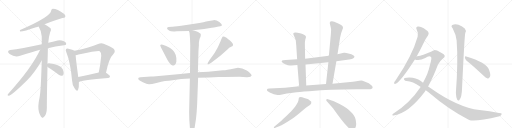
t = 0.00 s
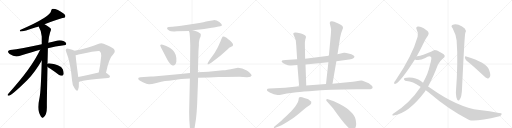
t = 4.11 s
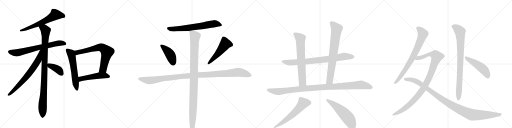
t = 8.22 s
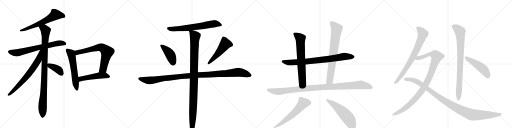
t = 12.33 s
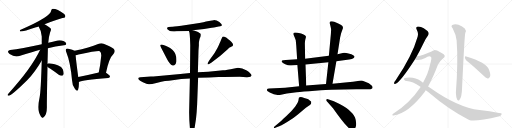
t = 16.44 s
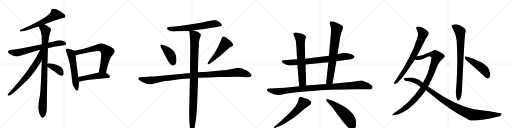
t = 20.55 s

The animated SVG that drew these frames (rendered in a browser with its animation timeline set to each time). Animation: 24 CSS @keyframes rules; one cycle of 20.55 s.

<svg version="1.1" viewBox="0 0 4096 1024" xmlns="http://www.w3.org/2000/svg">
  <g stroke="lightgray" stroke-dasharray="1,1" stroke-width="1" transform="scale(4, 4)">
    <line x1="0" y1="0" x2="256" y2="256"></line>
    <line x1="256" y1="0" x2="0" y2="256"></line>
    <line x1="128" y1="0" x2="128" y2="256"></line>
    <line x1="0" y1="128" x2="256" y2="128"></line>
    <line x1="256" y1="0" x2="512" y2="256"></line>
    <line x1="512" y1="0" x2="256" y2="256"></line>
    <line x1="384" y1="0" x2="384" y2="256"></line>
    <line x1="256" y1="128" x2="512" y2="128"></line>
    <line x1="512" y1="0" x2="768" y2="256"></line>
    <line x1="768" y1="0" x2="512" y2="256"></line>
    <line x1="640" y1="0" x2="640" y2="256"></line>
    <line x1="512" y1="128" x2="768" y2="128"></line>
    <line x1="768" y1="0" x2="1024" y2="256"></line>
    <line x1="1024" y1="0" x2="768" y2="256"></line>
    <line x1="896" y1="0" x2="896" y2="256"></line>
    <line x1="768" y1="128" x2="1024" y2="128"></line>
  </g>
<g transform="scale(1, -1) translate(0, -850)">
   <style type="text/css">
    @keyframes keyframes0 {
      from {
       stroke: black;
       stroke-dashoffset: 634;
       stroke-width: 128;
       }
       67% {
       animation-timing-function: step-end;
       stroke: black;
       stroke-dashoffset: 0;
       stroke-width: 128;
       }
       to {
       stroke: black;
       stroke-width: 1024;
       }
       }
       #make-me-a-hanzi-animation-0 {
         animation: keyframes0 0.765951s both;
         animation-delay: 0.000000s;
         animation-timing-function: linear;
       }
    @keyframes keyframes1 {
      from {
       stroke: black;
       stroke-dashoffset: 708;
       stroke-width: 128;
       }
       70% {
       animation-timing-function: step-end;
       stroke: black;
       stroke-dashoffset: 0;
       stroke-width: 128;
       }
       to {
       stroke: black;
       stroke-width: 1024;
       }
       }
       #make-me-a-hanzi-animation-1 {
         animation: keyframes1 0.826172s both;
         animation-delay: 0.765951s;
         animation-timing-function: linear;
       }
    @keyframes keyframes2 {
      from {
       stroke: black;
       stroke-dashoffset: 995;
       stroke-width: 128;
       }
       76% {
       animation-timing-function: step-end;
       stroke: black;
       stroke-dashoffset: 0;
       stroke-width: 128;
       }
       to {
       stroke: black;
       stroke-width: 1024;
       }
       }
       #make-me-a-hanzi-animation-2 {
         animation: keyframes2 1.059733s both;
         animation-delay: 1.592122s;
         animation-timing-function: linear;
       }
    @keyframes keyframes3 {
      from {
       stroke: black;
       stroke-dashoffset: 703;
       stroke-width: 128;
       }
       70% {
       animation-timing-function: step-end;
       stroke: black;
       stroke-dashoffset: 0;
       stroke-width: 128;
       }
       to {
       stroke: black;
       stroke-width: 1024;
       }
       }
       #make-me-a-hanzi-animation-3 {
         animation: keyframes3 0.822103s both;
         animation-delay: 2.651855s;
         animation-timing-function: linear;
       }
    @keyframes keyframes4 {
      from {
       stroke: black;
       stroke-dashoffset: 392;
       stroke-width: 128;
       }
       56% {
       animation-timing-function: step-end;
       stroke: black;
       stroke-dashoffset: 0;
       stroke-width: 128;
       }
       to {
       stroke: black;
       stroke-width: 1024;
       }
       }
       #make-me-a-hanzi-animation-4 {
         animation: keyframes4 0.569010s both;
         animation-delay: 3.473958s;
         animation-timing-function: linear;
       }
    @keyframes keyframes5 {
      from {
       stroke: black;
       stroke-dashoffset: 586;
       stroke-width: 128;
       }
       66% {
       animation-timing-function: step-end;
       stroke: black;
       stroke-dashoffset: 0;
       stroke-width: 128;
       }
       to {
       stroke: black;
       stroke-width: 1024;
       }
       }
       #make-me-a-hanzi-animation-5 {
         animation: keyframes5 0.726888s both;
         animation-delay: 4.042969s;
         animation-timing-function: linear;
       }
    @keyframes keyframes6 {
      from {
       stroke: black;
       stroke-dashoffset: 705;
       stroke-width: 128;
       }
       70% {
       animation-timing-function: step-end;
       stroke: black;
       stroke-dashoffset: 0;
       stroke-width: 128;
       }
       to {
       stroke: black;
       stroke-width: 1024;
       }
       }
       #make-me-a-hanzi-animation-6 {
         animation: keyframes6 0.823730s both;
         animation-delay: 4.769857s;
         animation-timing-function: linear;
       }
    @keyframes keyframes7 {
      from {
       stroke: black;
       stroke-dashoffset: 506;
       stroke-width: 128;
       }
       62% {
       animation-timing-function: step-end;
       stroke: black;
       stroke-dashoffset: 0;
       stroke-width: 128;
       }
       to {
       stroke: black;
       stroke-width: 1024;
       }
       }
       #make-me-a-hanzi-animation-7 {
         animation: keyframes7 0.661784s both;
         animation-delay: 5.593587s;
         animation-timing-function: linear;
       }
    @keyframes keyframes8 {
      from {
       stroke: black;
       stroke-dashoffset: 683;
       stroke-width: 128;
       }
       69% {
       animation-timing-function: step-end;
       stroke: black;
       stroke-dashoffset: 0;
       stroke-width: 128;
       }
       to {
       stroke: black;
       stroke-width: 1024;
       }
       }
       #make-me-a-hanzi-animation-8 {
         animation: keyframes8 0.805827s both;
         animation-delay: 6.255371s;
         animation-timing-function: linear;
       }
    @keyframes keyframes9 {
      from {
       stroke: black;
       stroke-dashoffset: 428;
       stroke-width: 128;
       }
       58% {
       animation-timing-function: step-end;
       stroke: black;
       stroke-dashoffset: 0;
       stroke-width: 128;
       }
       to {
       stroke: black;
       stroke-width: 1024;
       }
       }
       #make-me-a-hanzi-animation-9 {
         animation: keyframes9 0.598307s both;
         animation-delay: 7.061198s;
         animation-timing-function: linear;
       }
    @keyframes keyframes10 {
      from {
       stroke: black;
       stroke-dashoffset: 517;
       stroke-width: 128;
       }
       63% {
       animation-timing-function: step-end;
       stroke: black;
       stroke-dashoffset: 0;
       stroke-width: 128;
       }
       to {
       stroke: black;
       stroke-width: 1024;
       }
       }
       #make-me-a-hanzi-animation-10 {
         animation: keyframes10 0.670736s both;
         animation-delay: 7.659505s;
         animation-timing-function: linear;
       }
    @keyframes keyframes11 {
      from {
       stroke: black;
       stroke-dashoffset: 1148;
       stroke-width: 128;
       }
       79% {
       animation-timing-function: step-end;
       stroke: black;
       stroke-dashoffset: 0;
       stroke-width: 128;
       }
       to {
       stroke: black;
       stroke-width: 1024;
       }
       }
       #make-me-a-hanzi-animation-11 {
         animation: keyframes11 1.184245s both;
         animation-delay: 8.330241s;
         animation-timing-function: linear;
       }
    @keyframes keyframes12 {
      from {
       stroke: black;
       stroke-dashoffset: 1084;
       stroke-width: 128;
       }
       78% {
       animation-timing-function: step-end;
       stroke: black;
       stroke-dashoffset: 0;
       stroke-width: 128;
       }
       to {
       stroke: black;
       stroke-width: 1024;
       }
       }
       #make-me-a-hanzi-animation-12 {
         animation: keyframes12 1.132161s both;
         animation-delay: 9.514486s;
         animation-timing-function: linear;
       }
    @keyframes keyframes13 {
      from {
       stroke: black;
       stroke-dashoffset: 825;
       stroke-width: 128;
       }
       73% {
       animation-timing-function: step-end;
       stroke: black;
       stroke-dashoffset: 0;
       stroke-width: 128;
       }
       to {
       stroke: black;
       stroke-width: 1024;
       }
       }
       #make-me-a-hanzi-animation-13 {
         animation: keyframes13 0.921387s both;
         animation-delay: 10.646647s;
         animation-timing-function: linear;
       }
    @keyframes keyframes14 {
      from {
       stroke: black;
       stroke-dashoffset: 695;
       stroke-width: 128;
       }
       69% {
       animation-timing-function: step-end;
       stroke: black;
       stroke-dashoffset: 0;
       stroke-width: 128;
       }
       to {
       stroke: black;
       stroke-width: 1024;
       }
       }
       #make-me-a-hanzi-animation-14 {
         animation: keyframes14 0.815592s both;
         animation-delay: 11.568034s;
         animation-timing-function: linear;
       }
    @keyframes keyframes15 {
      from {
       stroke: black;
       stroke-dashoffset: 771;
       stroke-width: 128;
       }
       72% {
       animation-timing-function: step-end;
       stroke: black;
       stroke-dashoffset: 0;
       stroke-width: 128;
       }
       to {
       stroke: black;
       stroke-width: 1024;
       }
       }
       #make-me-a-hanzi-animation-15 {
         animation: keyframes15 0.877441s both;
         animation-delay: 12.383626s;
         animation-timing-function: linear;
       }
    @keyframes keyframes16 {
      from {
       stroke: black;
       stroke-dashoffset: 1081;
       stroke-width: 128;
       }
       78% {
       animation-timing-function: step-end;
       stroke: black;
       stroke-dashoffset: 0;
       stroke-width: 128;
       }
       to {
       stroke: black;
       stroke-width: 1024;
       }
       }
       #make-me-a-hanzi-animation-16 {
         animation: keyframes16 1.129720s both;
         animation-delay: 13.261068s;
         animation-timing-function: linear;
       }
    @keyframes keyframes17 {
      from {
       stroke: black;
       stroke-dashoffset: 606;
       stroke-width: 128;
       }
       66% {
       animation-timing-function: step-end;
       stroke: black;
       stroke-dashoffset: 0;
       stroke-width: 128;
       }
       to {
       stroke: black;
       stroke-width: 1024;
       }
       }
       #make-me-a-hanzi-animation-17 {
         animation: keyframes17 0.743164s both;
         animation-delay: 14.390788s;
         animation-timing-function: linear;
       }
    @keyframes keyframes18 {
      from {
       stroke: black;
       stroke-dashoffset: 561;
       stroke-width: 128;
       }
       65% {
       animation-timing-function: step-end;
       stroke: black;
       stroke-dashoffset: 0;
       stroke-width: 128;
       }
       to {
       stroke: black;
       stroke-width: 1024;
       }
       }
       #make-me-a-hanzi-animation-18 {
         animation: keyframes18 0.706543s both;
         animation-delay: 15.133952s;
         animation-timing-function: linear;
       }
    @keyframes keyframes19 {
      from {
       stroke: black;
       stroke-dashoffset: 768;
       stroke-width: 128;
       }
       71% {
       animation-timing-function: step-end;
       stroke: black;
       stroke-dashoffset: 0;
       stroke-width: 128;
       }
       to {
       stroke: black;
       stroke-width: 1024;
       }
       }
       #make-me-a-hanzi-animation-19 {
         animation: keyframes19 0.875000s both;
         animation-delay: 15.840495s;
         animation-timing-function: linear;
       }
    @keyframes keyframes20 {
      from {
       stroke: black;
       stroke-dashoffset: 1041;
       stroke-width: 128;
       }
       77% {
       animation-timing-function: step-end;
       stroke: black;
       stroke-dashoffset: 0;
       stroke-width: 128;
       }
       to {
       stroke: black;
       stroke-width: 1024;
       }
       }
       #make-me-a-hanzi-animation-20 {
         animation: keyframes20 1.097168s both;
         animation-delay: 16.715495s;
         animation-timing-function: linear;
       }
    @keyframes keyframes21 {
      from {
       stroke: black;
       stroke-dashoffset: 1093;
       stroke-width: 128;
       }
       78% {
       animation-timing-function: step-end;
       stroke: black;
       stroke-dashoffset: 0;
       stroke-width: 128;
       }
       to {
       stroke: black;
       stroke-width: 1024;
       }
       }
       #make-me-a-hanzi-animation-21 {
         animation: keyframes21 1.139486s both;
         animation-delay: 17.812663s;
         animation-timing-function: linear;
       }
    @keyframes keyframes22 {
      from {
       stroke: black;
       stroke-dashoffset: 866;
       stroke-width: 128;
       }
       74% {
       animation-timing-function: step-end;
       stroke: black;
       stroke-dashoffset: 0;
       stroke-width: 128;
       }
       to {
       stroke: black;
       stroke-width: 1024;
       }
       }
       #make-me-a-hanzi-animation-22 {
         animation: keyframes22 0.954753s both;
         animation-delay: 18.952148s;
         animation-timing-function: linear;
       }
    @keyframes keyframes23 {
      from {
       stroke: black;
       stroke-dashoffset: 487;
       stroke-width: 128;
       }
       61% {
       animation-timing-function: step-end;
       stroke: black;
       stroke-dashoffset: 0;
       stroke-width: 128;
       }
       to {
       stroke: black;
       stroke-width: 1024;
       }
       }
       #make-me-a-hanzi-animation-23 {
         animation: keyframes23 0.646322s both;
         animation-delay: 19.906901s;
         animation-timing-function: linear;
       }
</style>
<path d="M 357 656 Q 471 701 500 707 Q 518 708 522 715 Q 526 727 514 738 Q 453 783 417 779 Q 410 775 409 764 Q 409 718 161 610 Q 155 601 162 598 Q 192 598 288 632 Q 297 635 309 638 L 357 656 Z" fill="lightgray"></path> 
<path d="M 383 465 Q 441 478 512 488 Q 528 489 530 498 Q 531 511 512 520 Q 484 533 461 527 Q 421 518 386 509 L 334 496 Q 169 460 81 450 Q 68 449 65 440 Q 61 430 77 418 Q 119 388 161 404 Q 254 434 321 452 L 383 465 Z" fill="lightgray"></path> 
<path d="M 380 341 Q 383 443 383 465 L 386 509 Q 390 557 401 592 Q 410 607 407 620 Q 400 629 357 656 C 332 672 295 664 309 638 Q 333 599 334 559 Q 334 529 334 496 L 334 366 Q 327 120 317 73 Q 299 -8 312 -47 Q 315 -56 320 -68 Q 327 -86 335 -89 Q 341 -96 348 -87 Q 375 -71 375 -8 Q 374 29 380 317 L 380 341 Z" fill="lightgray"></path> 
<path d="M 321 452 Q 255 308 63 97 Q 56 87 68 85 Q 90 82 219 210 Q 279 271 334 366 C 397 473 334 479 321 452 Z" fill="lightgray"></path> 
<path d="M 380 317 Q 387 310 403 301 Q 436 279 470 253 Q 483 243 497 245 Q 506 246 509 258 Q 512 271 502 296 Q 495 315 462 328 Q 390 349 380 341 C 361 334 361 334 380 317 Z" fill="lightgray"></path> 
<path d="M 596 444 Q 584 451 547 460 Q 534 464 529 459 Q 522 452 530 434 Q 564 349 576 210 Q 577 168 599 140 Q 617 115 624 131 Q 633 153 631 195 L 626 235 Q 608 368 605 409 C 602 439 602 441 596 444 Z" fill="lightgray"></path> 
<path d="M 848 268 Q 872 386 909 420 Q 927 442 909 461 Q 890 476 829 501 Q 808 508 785 498 Q 719 468 596 444 C 567 438 576 403 605 409 Q 615 410 628 415 Q 790 448 798 441 Q 811 431 810 404 Q 803 331 790 270 C 784 241 842 239 848 268 Z" fill="lightgray"></path> 
<path d="M 631 195 Q 658 210 866 227 Q 879 228 880 239 Q 880 248 848 268 C 830 280 819 277 790 270 Q 700 248 626 235 C 596 230 603 184 631 195 Z" fill="lightgray"></path> 
<path d="M 1635 674 Q 1631 673 1627 673 L 1595 667 L 1450 644 Q 1378 636 1377 636 L 1348 634 Q 1337 632 1336 626 Q 1334 614 1353 607 Q 1357 603 1369 600 L 1389 598 L 1397 599 L 1412 600 L 1511 603 L 1543 608 L 1633 619 L 1694 628 Q 1711 629 1731 634 Q 1751 639 1763 640 Q 1774 643 1776 648 Q 1776 656 1755 674 Q 1731 690 1709.5 689 Q 1688 688 1648 678 L 1635 674 Z" fill="lightgray"></path> 
<path d="M 1339 373 Q 1346 360 1358 345 Q 1370 330 1376 328 Q 1402 318 1411 356 Q 1416 417 1381 450 Q 1362 468 1350 472 Q 1301 496 1293 494.5 Q 1285 493 1282 490 Q 1281 488 1286 475 L 1339 373 Z" fill="lightgray"></path> 
<path d="M 1690 349 L 1763 405 L 1824 459 Q 1832 469 1846 474.5 Q 1860 480 1862 482 Q 1864 490 1864 495.5 Q 1864 501 1852 514 Q 1840 527 1826 537 Q 1813 549 1796.5 555.5 Q 1780 562 1776 549 L 1768 530 Q 1767 526 1752 493 Q 1737 460 1728 446 Q 1721 431 1701 404 L 1676 370 L 1663 348 Q 1659 341 1661 337 Q 1665 333 1673 338 L 1690 349 Z" fill="lightgray"></path> 
<path d="M 1520 266 L 1443 258 L 1227 239 Q 1220 238 1206 238 L 1123 233 Q 1112 233 1109 229 Q 1099 219 1121 204 L 1143 193 Q 1175 177 1191 175.5 Q 1207 174 1251 186.5 Q 1295 199 1320 201.5 Q 1345 204 1394 211 Q 1443 218 1519 222 L 1585 228 L 1673 231 L 1749 234 Q 1764 235 1792 235 L 1917 236 L 1973 233 Q 2011 232 2013 248 Q 2013 253 1999.5 266.5 Q 1986 280 1974 286 Q 1937 308 1904 308 L 1874 303 Q 1812 290 1784 288 L 1665 277 L 1583 272 L 1520 266 Z" fill="lightgray"></path> 
<path d="M 1511 603 L 1516 588 Q 1518 573 1520 542 L 1522 488 L 1520 266 L 1519 222 L 1513 -48 Q 1513 -108 1520 -182 Q 1522 -210 1531 -214 L 1536 -216 Q 1541 -216 1547 -202 Q 1556 -175 1557 -171 Q 1570 -101 1573 -50 L 1577 15 L 1585 228 L 1583 272 L 1588 449 L 1591 487 L 1591 509 Q 1593 526 1597 541 L 1604 556 Q 1607 570 1606 576 Q 1604 586 1569 600 L 1557 604 Q 1545 608 1543 608 C 1514 617 1507 619 1511 603 Z" fill="lightgray"></path> 
<path d="M 2691 360 L 2793 374 Q 2818 378 2830 387 Q 2842 395 2831 404 Q 2829 407 2811 416 Q 2766 432 2751 428 L 2700 416 L 2631 405 L 2441 381 L 2377 376 L 2286 370 Q 2263 368 2257 366 Q 2248 359 2259 350 Q 2270 340 2282 336 L 2303 328 Q 2324 326 2330 326 L 2379 330 L 2444 334 L 2627 353 L 2691 360 Z" fill="lightgray"></path> 
<path d="M 2441 381 L 2439 494 Q 2438 517 2443 536 Q 2449 554 2448 556 Q 2443 573 2409 582 Q 2376 590 2364 590 Q 2342 591 2348 573 L 2357 552 Q 2362 540 2366 528 L 2370 487 L 2377 376 L 2379 330 L 2393 160 C 2395 130 2451 136 2450 166 L 2444 334 L 2441 381 Z" fill="lightgray"></path> 
<path d="M 2660 180 L 2691 360 L 2700 416 L 2721 551 L 2729 585 L 2744 626 Q 2744 637 2737 644 Q 2730 651 2706 663 L 2674 677 Q 2664 680 2655 680 Q 2635 681 2638 664 L 2644 640 Q 2649 619 2649 613 L 2647 578 L 2631 405 L 2627 353 L 2608 178 C 2605 148 2655 150 2660 180 Z" fill="lightgray"></path> 
<path d="M 2257 95 L 2295 102 L 2373 113 Q 2418 118 2520 125 Q 2622 132 2652 132 L 2850 136 L 2946 136 Q 2981 135 2981 153 Q 2981 155 2973 166 Q 2956 188 2916 198 Q 2899 205 2889 206 Q 2879 206 2850 201 Q 2822 196 2801 194 L 2660 180 L 2608 178 L 2450 166 L 2393 160 L 2280 148 L 2154 142 Q 2137 141 2136 134 Q 2134 128 2139 122 L 2158 110 Q 2191 91 2221 90 Q 2230 88 2257 95 Z" fill="lightgray"></path> 
<path d="M 2251 -115 L 2196 -162 Q 2190 -168 2191 -173 Q 2193 -178 2196 -175 L 2218 -166 Q 2247 -155 2297 -125 Q 2347 -96 2383 -65 L 2447 -12 L 2479 11 Q 2490 16 2490 26 Q 2490 36 2489 39 Q 2488 41 2478 47 Q 2469 54 2461 58 L 2434 67 Q 2415 73 2405 74 Q 2395 74 2392 71 Q 2390 67 2389 56 Q 2388 33 2362 -1 Q 2355 -10 2330 -39 L 2289 -80 Q 2264 -102 2251 -115 Z" fill="lightgray"></path> 
<path d="M 2618 36 L 2664 -16 L 2700 -65 Q 2731 -107 2756 -138 L 2784 -167 Q 2796 -180 2804 -184 Q 2812 -188 2824 -187 Q 2836 -186 2843 -172 Q 2851 -159 2849 -134 Q 2848 -110 2840 -89 Q 2831 -68 2818 -55 L 2789 -28 Q 2756 1 2671 40 L 2636 52 Q 2619 58 2615 57 Q 2612 55 2610 55 Q 2609 54 2610 49 Q 2611 43 2618 36 Z" fill="lightgray"></path> 
<path d="M 3333 399 Q 3358 442 3383 494 Q 3404 543 3424 567 Q 3433 579 3427 592 Q 3421 605 3390 625 Q 3362 641 3342 638 Q 3323 634 3334 613 Q 3350 585 3341 557 Q 3299 407 3164 206 Q 3154 194 3153 188 Q 3150 176 3165 180 Q 3205 198 3319 375 L 3333 399 Z" fill="lightgray"></path> 
<path d="M 3425 159 Q 3465 231 3504 334 Q 3519 364 3544 383 Q 3559 393 3558 402 Q 3557 415 3526 430 Q 3489 451 3474 449 Q 3462 448 3452 439 Q 3379 406 3338 401 Q 3335 401 3333 399 C 3304 392 3289 380 3319 375 Q 3355 363 3402 386 Q 3432 407 3448 395 Q 3457 391 3439 328 Q 3426 262 3384 189 L 3365 155 Q 3281 28 3145 -60 Q 3138 -66 3138 -70 Q 3139 -74 3147 -73 Q 3267 -58 3400 119 Q 3403 125 3406 128 L 3425 159 Z" fill="lightgray"></path> 
<path d="M 3406 128 L 3428 112 Q 3590 -27 3753 -110 Q 3801 -126 3996 -79 Q 4009 -73 4013 -63 Q 4016 -53 3992 -53 Q 3919 -40 3836 -30 Q 3662 -8 3443 147 Q 3434 154 3425 159 L 3384 189 Q 3351 222 3301 229 Q 3265 233 3238 227 Q 3228 221 3233 212 Q 3240 202 3253 202 Q 3302 198 3360 159 Q 3363 158 3365 155 L 3406 128 Z" fill="lightgray"></path> 
<path d="M 3621 625 Q 3648 574 3653 526 Q 3666 358 3647 109 Q 3648 76 3657 54 Q 3664 41 3674 48 Q 3695 70 3697 157 Q 3716 563 3722 586 Q 3732 608 3718 622 Q 3700 638 3668 652 Q 3643 662 3618 651 Q 3605 642 3621 625 Z" fill="lightgray"></path> 
<path d="M 3731 367 Q 3792 318 3867 246 Q 3885 227 3901 223 Q 3910 222 3917 233 Q 3929 246 3913 291 Q 3892 352 3730 399 Q 3720 403 3719 391 Q 3720 378 3731 367 Z" fill="lightgray"></path> 
      <clipPath id="make-me-a-hanzi-clip-0">
      <path d="M 357 656 Q 471 701 500 707 Q 518 708 522 715 Q 526 727 514 738 Q 453 783 417 779 Q 410 775 409 764 Q 409 718 161 610 Q 155 601 162 598 Q 192 598 288 632 Q 297 635 309 638 L 357 656 Z" fill="lightgray"></path>
      </clipPath>
      <path clip-path="url(#make-me-a-hanzi-clip-0)" d="M 512 721 L 443 733 L 398 702 L 320 663 L 165 604 " fill="none" id="make-me-a-hanzi-animation-0" stroke-dasharray="506 1012" stroke-linecap="round"></path>

      <clipPath id="make-me-a-hanzi-clip-1">
      <path d="M 383 465 Q 441 478 512 488 Q 528 489 530 498 Q 531 511 512 520 Q 484 533 461 527 Q 421 518 386 509 L 334 496 Q 169 460 81 450 Q 68 449 65 440 Q 61 430 77 418 Q 119 388 161 404 Q 254 434 321 452 L 383 465 Z" fill="lightgray"></path>
      </clipPath>
      <path clip-path="url(#make-me-a-hanzi-clip-1)" d="M 77 436 L 108 428 L 146 429 L 470 505 L 519 501 " fill="none" id="make-me-a-hanzi-animation-1" stroke-dasharray="580 1160" stroke-linecap="round"></path>

      <clipPath id="make-me-a-hanzi-clip-2">
      <path d="M 380 341 Q 383 443 383 465 L 386 509 Q 390 557 401 592 Q 410 607 407 620 Q 400 629 357 656 C 332 672 295 664 309 638 Q 333 599 334 559 Q 334 529 334 496 L 334 366 Q 327 120 317 73 Q 299 -8 312 -47 Q 315 -56 320 -68 Q 327 -86 335 -89 Q 341 -96 348 -87 Q 375 -71 375 -8 Q 374 29 380 317 L 380 341 Z" fill="lightgray"></path>
      </clipPath>
      <path clip-path="url(#make-me-a-hanzi-clip-2)" d="M 317 634 L 349 623 L 365 602 L 340 -76 " fill="none" id="make-me-a-hanzi-animation-2" stroke-dasharray="867 1734" stroke-linecap="round"></path>

      <clipPath id="make-me-a-hanzi-clip-3">
      <path d="M 321 452 Q 255 308 63 97 Q 56 87 68 85 Q 90 82 219 210 Q 279 271 334 366 C 397 473 334 479 321 452 Z" fill="lightgray"></path>
      </clipPath>
      <path clip-path="url(#make-me-a-hanzi-clip-3)" d="M 329 447 L 308 372 L 266 306 L 178 196 L 69 93 " fill="none" id="make-me-a-hanzi-animation-3" stroke-dasharray="575 1150" stroke-linecap="round"></path>

      <clipPath id="make-me-a-hanzi-clip-4">
      <path d="M 380 317 Q 387 310 403 301 Q 436 279 470 253 Q 483 243 497 245 Q 506 246 509 258 Q 512 271 502 296 Q 495 315 462 328 Q 390 349 380 341 C 361 334 361 334 380 317 Z" fill="lightgray"></path>
      </clipPath>
      <path clip-path="url(#make-me-a-hanzi-clip-4)" d="M 385 335 L 467 293 L 495 259 " fill="none" id="make-me-a-hanzi-animation-4" stroke-dasharray="264 528" stroke-linecap="round"></path>

      <clipPath id="make-me-a-hanzi-clip-5">
      <path d="M 596 444 Q 584 451 547 460 Q 534 464 529 459 Q 522 452 530 434 Q 564 349 576 210 Q 577 168 599 140 Q 617 115 624 131 Q 633 153 631 195 L 626 235 Q 608 368 605 409 C 602 439 602 441 596 444 Z" fill="lightgray"></path>
      </clipPath>
      <path clip-path="url(#make-me-a-hanzi-clip-5)" d="M 536 451 L 570 419 L 573 407 L 613 139 " fill="none" id="make-me-a-hanzi-animation-5" stroke-dasharray="458 916" stroke-linecap="round"></path>

      <clipPath id="make-me-a-hanzi-clip-6">
      <path d="M 848 268 Q 872 386 909 420 Q 927 442 909 461 Q 890 476 829 501 Q 808 508 785 498 Q 719 468 596 444 C 567 438 576 403 605 409 Q 615 410 628 415 Q 790 448 798 441 Q 811 431 810 404 Q 803 331 790 270 C 784 241 842 239 848 268 Z" fill="lightgray"></path>
      </clipPath>
      <path clip-path="url(#make-me-a-hanzi-clip-6)" d="M 609 416 L 627 434 L 639 432 L 794 471 L 810 472 L 825 465 L 856 435 L 855 425 L 825 298 L 797 276 " fill="none" id="make-me-a-hanzi-animation-6" stroke-dasharray="577 1154" stroke-linecap="round"></path>

      <clipPath id="make-me-a-hanzi-clip-7">
      <path d="M 631 195 Q 658 210 866 227 Q 879 228 880 239 Q 880 248 848 268 C 830 280 819 277 790 270 Q 700 248 626 235 C 596 230 603 184 631 195 Z" fill="lightgray"></path>
      </clipPath>
      <path clip-path="url(#make-me-a-hanzi-clip-7)" d="M 631 202 L 650 221 L 787 245 L 840 247 L 870 239 " fill="none" id="make-me-a-hanzi-animation-7" stroke-dasharray="378 756" stroke-linecap="round"></path>

      <clipPath id="make-me-a-hanzi-clip-8">
      <path d="M 1635 674 Q 1631 673 1627 673 L 1595 667 L 1450 644 Q 1378 636 1377 636 L 1348 634 Q 1337 632 1336 626 Q 1334 614 1353 607 Q 1357 603 1369 600 L 1389 598 L 1397 599 L 1412 600 L 1511 603 L 1543 608 L 1633 619 L 1694 628 Q 1711 629 1731 634 Q 1751 639 1763 640 Q 1774 643 1776 648 Q 1776 656 1755 674 Q 1731 690 1709.5 689 Q 1688 688 1648 678 L 1635 674 Z" fill="lightgray"></path>
      </clipPath>
      <path clip-path="url(#make-me-a-hanzi-clip-8)" d="M 1346 623 L 1386 617 L 1513 628 L 1714 660 L 1750 657 L 1767 648 " fill="none" id="make-me-a-hanzi-animation-8" stroke-dasharray="555 1110" stroke-linecap="round"></path>

      <clipPath id="make-me-a-hanzi-clip-9">
      <path d="M 1339 373 Q 1346 360 1358 345 Q 1370 330 1376 328 Q 1402 318 1411 356 Q 1416 417 1381 450 Q 1362 468 1350 472 Q 1301 496 1293 494.5 Q 1285 493 1282 490 Q 1281 488 1286 475 L 1339 373 Z" fill="lightgray"></path>
      </clipPath>
      <path clip-path="url(#make-me-a-hanzi-clip-9)" d="M 1291 484 L 1328 454 L 1358 419 L 1385 346 " fill="none" id="make-me-a-hanzi-animation-9" stroke-dasharray="300 600" stroke-linecap="round"></path>

      <clipPath id="make-me-a-hanzi-clip-10">
      <path d="M 1690 349 L 1763 405 L 1824 459 Q 1832 469 1846 474.5 Q 1860 480 1862 482 Q 1864 490 1864 495.5 Q 1864 501 1852 514 Q 1840 527 1826 537 Q 1813 549 1796.5 555.5 Q 1780 562 1776 549 L 1768 530 Q 1767 526 1752 493 Q 1737 460 1728 446 Q 1721 431 1701 404 L 1676 370 L 1663 348 Q 1659 341 1661 337 Q 1665 333 1673 338 L 1690 349 Z" fill="lightgray"></path>
      </clipPath>
      <path clip-path="url(#make-me-a-hanzi-clip-10)" d="M 1854 490 L 1803 500 L 1732 408 L 1667 342 " fill="none" id="make-me-a-hanzi-animation-10" stroke-dasharray="389 778" stroke-linecap="round"></path>

      <clipPath id="make-me-a-hanzi-clip-11">
      <path d="M 1520 266 L 1443 258 L 1227 239 Q 1220 238 1206 238 L 1123 233 Q 1112 233 1109 229 Q 1099 219 1121 204 L 1143 193 Q 1175 177 1191 175.5 Q 1207 174 1251 186.5 Q 1295 199 1320 201.5 Q 1345 204 1394 211 Q 1443 218 1519 222 L 1585 228 L 1673 231 L 1749 234 Q 1764 235 1792 235 L 1917 236 L 1973 233 Q 2011 232 2013 248 Q 2013 253 1999.5 266.5 Q 1986 280 1974 286 Q 1937 308 1904 308 L 1874 303 Q 1812 290 1784 288 L 1665 277 L 1583 272 L 1520 266 Z" fill="lightgray"></path>
      </clipPath>
      <path clip-path="url(#make-me-a-hanzi-clip-11)" d="M 1119 221 L 1192 206 L 1484 242 L 1902 272 L 1953 264 L 2003 248 " fill="none" id="make-me-a-hanzi-animation-11" stroke-dasharray="1020 2040" stroke-linecap="round"></path>

      <clipPath id="make-me-a-hanzi-clip-12">
      <path d="M 1511 603 L 1516 588 Q 1518 573 1520 542 L 1522 488 L 1520 266 L 1519 222 L 1513 -48 Q 1513 -108 1520 -182 Q 1522 -210 1531 -214 L 1536 -216 Q 1541 -216 1547 -202 Q 1556 -175 1557 -171 Q 1570 -101 1573 -50 L 1577 15 L 1585 228 L 1583 272 L 1588 449 L 1591 487 L 1591 509 Q 1593 526 1597 541 L 1604 556 Q 1607 570 1606 576 Q 1604 586 1569 600 L 1557 604 Q 1545 608 1543 608 C 1514 617 1507 619 1511 603 Z" fill="lightgray"></path>
      </clipPath>
      <path clip-path="url(#make-me-a-hanzi-clip-12)" d="M 1517 597 L 1543 582 L 1560 560 L 1536 -210 " fill="none" id="make-me-a-hanzi-animation-12" stroke-dasharray="956 1912" stroke-linecap="round"></path>

      <clipPath id="make-me-a-hanzi-clip-13">
      <path d="M 2691 360 L 2793 374 Q 2818 378 2830 387 Q 2842 395 2831 404 Q 2829 407 2811 416 Q 2766 432 2751 428 L 2700 416 L 2631 405 L 2441 381 L 2377 376 L 2286 370 Q 2263 368 2257 366 Q 2248 359 2259 350 Q 2270 340 2282 336 L 2303 328 Q 2324 326 2330 326 L 2379 330 L 2444 334 L 2627 353 L 2691 360 Z" fill="lightgray"></path>
      </clipPath>
      <path clip-path="url(#make-me-a-hanzi-clip-13)" d="M 2262 359 L 2334 349 L 2586 373 L 2758 399 L 2827 396 " fill="none" id="make-me-a-hanzi-animation-13" stroke-dasharray="697 1394" stroke-linecap="round"></path>

      <clipPath id="make-me-a-hanzi-clip-14">
      <path d="M 2441 381 L 2439 494 Q 2438 517 2443 536 Q 2449 554 2448 556 Q 2443 573 2409 582 Q 2376 590 2364 590 Q 2342 591 2348 573 L 2357 552 Q 2362 540 2366 528 L 2370 487 L 2377 376 L 2379 330 L 2393 160 C 2395 130 2451 136 2450 166 L 2444 334 L 2441 381 Z" fill="lightgray"></path>
      </clipPath>
      <path clip-path="url(#make-me-a-hanzi-clip-14)" d="M 2359 579 L 2404 537 L 2420 192 L 2399 168 " fill="none" id="make-me-a-hanzi-animation-14" stroke-dasharray="567 1134" stroke-linecap="round"></path>

      <clipPath id="make-me-a-hanzi-clip-15">
      <path d="M 2660 180 L 2691 360 L 2700 416 L 2721 551 L 2729 585 L 2744 626 Q 2744 637 2737 644 Q 2730 651 2706 663 L 2674 677 Q 2664 680 2655 680 Q 2635 681 2638 664 L 2644 640 Q 2649 619 2649 613 L 2647 578 L 2631 405 L 2627 353 L 2608 178 C 2605 148 2655 150 2660 180 Z" fill="lightgray"></path>
      </clipPath>
      <path clip-path="url(#make-me-a-hanzi-clip-15)" d="M 2650 668 L 2694 619 L 2638 206 L 2614 185 " fill="none" id="make-me-a-hanzi-animation-15" stroke-dasharray="643 1286" stroke-linecap="round"></path>

      <clipPath id="make-me-a-hanzi-clip-16">
      <path d="M 2257 95 L 2295 102 L 2373 113 Q 2418 118 2520 125 Q 2622 132 2652 132 L 2850 136 L 2946 136 Q 2981 135 2981 153 Q 2981 155 2973 166 Q 2956 188 2916 198 Q 2899 205 2889 206 Q 2879 206 2850 201 Q 2822 196 2801 194 L 2660 180 L 2608 178 L 2450 166 L 2393 160 L 2280 148 L 2154 142 Q 2137 141 2136 134 Q 2134 128 2139 122 L 2158 110 Q 2191 91 2221 90 Q 2230 88 2257 95 Z" fill="lightgray"></path>
      </clipPath>
      <path clip-path="url(#make-me-a-hanzi-clip-16)" d="M 2146 130 L 2217 117 L 2431 142 L 2878 171 L 2966 153 " fill="none" id="make-me-a-hanzi-animation-16" stroke-dasharray="953 1906" stroke-linecap="round"></path>

      <clipPath id="make-me-a-hanzi-clip-17">
      <path d="M 2251 -115 L 2196 -162 Q 2190 -168 2191 -173 Q 2193 -178 2196 -175 L 2218 -166 Q 2247 -155 2297 -125 Q 2347 -96 2383 -65 L 2447 -12 L 2479 11 Q 2490 16 2490 26 Q 2490 36 2489 39 Q 2488 41 2478 47 Q 2469 54 2461 58 L 2434 67 Q 2415 73 2405 74 Q 2395 74 2392 71 Q 2390 67 2389 56 Q 2388 33 2362 -1 Q 2355 -10 2330 -39 L 2289 -80 Q 2264 -102 2251 -115 Z" fill="lightgray"></path>
      </clipPath>
      <path clip-path="url(#make-me-a-hanzi-clip-17)" d="M 2475 31 L 2423 22 L 2360 -48 L 2318 -85 L 2196 -168 " fill="none" id="make-me-a-hanzi-animation-17" stroke-dasharray="478 956" stroke-linecap="round"></path>

      <clipPath id="make-me-a-hanzi-clip-18">
      <path d="M 2618 36 L 2664 -16 L 2700 -65 Q 2731 -107 2756 -138 L 2784 -167 Q 2796 -180 2804 -184 Q 2812 -188 2824 -187 Q 2836 -186 2843 -172 Q 2851 -159 2849 -134 Q 2848 -110 2840 -89 Q 2831 -68 2818 -55 L 2789 -28 Q 2756 1 2671 40 L 2636 52 Q 2619 58 2615 57 Q 2612 55 2610 55 Q 2609 54 2610 49 Q 2611 43 2618 36 Z" fill="lightgray"></path>
      </clipPath>
      <path clip-path="url(#make-me-a-hanzi-clip-18)" d="M 2614 52 L 2686 3 L 2763 -69 L 2793 -104 L 2821 -164 " fill="none" id="make-me-a-hanzi-animation-18" stroke-dasharray="433 866" stroke-linecap="round"></path>

      <clipPath id="make-me-a-hanzi-clip-19">
      <path d="M 3333 399 Q 3358 442 3383 494 Q 3404 543 3424 567 Q 3433 579 3427 592 Q 3421 605 3390 625 Q 3362 641 3342 638 Q 3323 634 3334 613 Q 3350 585 3341 557 Q 3299 407 3164 206 Q 3154 194 3153 188 Q 3150 176 3165 180 Q 3205 198 3319 375 L 3333 399 Z" fill="lightgray"></path>
      </clipPath>
      <path clip-path="url(#make-me-a-hanzi-clip-19)" d="M 3344 624 L 3370 603 L 3383 579 L 3354 499 L 3269 334 L 3199 230 L 3162 189 " fill="none" id="make-me-a-hanzi-animation-19" stroke-dasharray="640 1280" stroke-linecap="round"></path>

      <clipPath id="make-me-a-hanzi-clip-20">
      <path d="M 3425 159 Q 3465 231 3504 334 Q 3519 364 3544 383 Q 3559 393 3558 402 Q 3557 415 3526 430 Q 3489 451 3474 449 Q 3462 448 3452 439 Q 3379 406 3338 401 Q 3335 401 3333 399 C 3304 392 3289 380 3319 375 Q 3355 363 3402 386 Q 3432 407 3448 395 Q 3457 391 3439 328 Q 3426 262 3384 189 L 3365 155 Q 3281 28 3145 -60 Q 3138 -66 3138 -70 Q 3139 -74 3147 -73 Q 3267 -58 3400 119 Q 3403 125 3406 128 L 3425 159 Z" fill="lightgray"></path>
      </clipPath>
      <path clip-path="url(#make-me-a-hanzi-clip-20)" d="M 3326 379 L 3388 396 L 3431 415 L 3476 415 L 3495 397 L 3442 249 L 3375 125 L 3300 37 L 3252 -6 L 3207 -38 L 3144 -67 " fill="none" id="make-me-a-hanzi-animation-20" stroke-dasharray="913 1826" stroke-linecap="round"></path>

      <clipPath id="make-me-a-hanzi-clip-21">
      <path d="M 3406 128 L 3428 112 Q 3590 -27 3753 -110 Q 3801 -126 3996 -79 Q 4009 -73 4013 -63 Q 4016 -53 3992 -53 Q 3919 -40 3836 -30 Q 3662 -8 3443 147 Q 3434 154 3425 159 L 3384 189 Q 3351 222 3301 229 Q 3265 233 3238 227 Q 3228 221 3233 212 Q 3240 202 3253 202 Q 3302 198 3360 159 Q 3363 158 3365 155 L 3406 128 Z" fill="lightgray"></path>
      </clipPath>
      <path clip-path="url(#make-me-a-hanzi-clip-21)" d="M 3245 216 L 3291 213 L 3344 194 L 3567 36 L 3647 -11 L 3754 -60 L 3801 -70 L 3957 -69 L 4003 -63 " fill="none" id="make-me-a-hanzi-animation-21" stroke-dasharray="965 1930" stroke-linecap="round"></path>

      <clipPath id="make-me-a-hanzi-clip-22">
      <path d="M 3621 625 Q 3648 574 3653 526 Q 3666 358 3647 109 Q 3648 76 3657 54 Q 3664 41 3674 48 Q 3695 70 3697 157 Q 3716 563 3722 586 Q 3732 608 3718 622 Q 3700 638 3668 652 Q 3643 662 3618 651 Q 3605 642 3621 625 Z" fill="lightgray"></path>
      </clipPath>
      <path clip-path="url(#make-me-a-hanzi-clip-22)" d="M 3628 639 L 3654 626 L 3680 597 L 3683 564 L 3682 283 L 3667 56 " fill="none" id="make-me-a-hanzi-animation-22" stroke-dasharray="738 1476" stroke-linecap="round"></path>

      <clipPath id="make-me-a-hanzi-clip-23">
      <path d="M 3731 367 Q 3792 318 3867 246 Q 3885 227 3901 223 Q 3910 222 3917 233 Q 3929 246 3913 291 Q 3892 352 3730 399 Q 3720 403 3719 391 Q 3720 378 3731 367 Z" fill="lightgray"></path>
      </clipPath>
      <path clip-path="url(#make-me-a-hanzi-clip-23)" d="M 3730 387 L 3854 308 L 3887 272 L 3901 240 " fill="none" id="make-me-a-hanzi-animation-23" stroke-dasharray="359 718" stroke-linecap="round"></path>

</g>
</svg>
